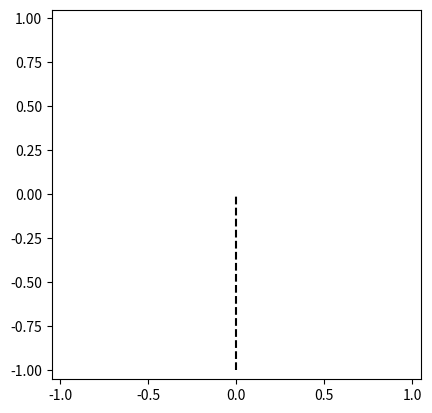

Here is the Python script that generated this plot:
import numpy as np
import matplotlib.pyplot as plt
import matplotlib.animation as animation
from scipy.integrate import odeint
# plt.style.use('ggplot')

l = 1.0  # m
g = 9.81  # m/s**2


def f(X, t):
    """
    The derivative function
    """
    return np.array([X[1], -g / l * np.sin(X[0])])


def main():
    dt = 0.01
    X0 = np.radians(179)

    T = np.arange(0, 10, dt)
    theta0 = np.array([X0, -1])
    theta_odeint = odeint(f, theta0, T)[:, 0]

    theta_odeint = np.array(theta_odeint)
    X = l * np.sin(theta_odeint)
    Y = -l * np.cos(theta_odeint)

    fig, ax = plt.subplots()
    (rode,) = ax.plot([], [], color="blue")
    (point,) = ax.plot([], [], ls="none", marker="o", color="red")

    # Gestion des limites de la fenêtre
    # ax.axis("equal")
    ax.axis([1.05 * np.min(X), 1.05 * np.max(X), -1.05 * l, 1.05 * l])
    # ax.set_xlim([1.05 * np.min(X), 1.05 * np.max(X)])
    # ax.set_ylim([-1.05 * l, 1.05 * l])
    ax.set_aspect('equal', 'box')
    ax.vlines(x=0, ymin=-l, ymax=0, color="k", ls="--")
    angle = ax.text(0, -0.5, "",
                ha='center', va='center',
                fontsize=12)

    def init():
        rode.set_data([], [])
        point.set_data([], [])
        return rode, point

    def animate(k):
        i = min(k, X.size)
        x_rode = [len_rode * X[i] for len_rode in np.arange(0, l, l / 100)]
        y_rode = [len_rode * Y[i] for len_rode in np.arange(0, l, l / 100)]

        rode.set_data(x_rode, y_rode)
        point.set_data(X[i], Y[i])
        
        angle.set_text(f"{np.rad2deg(theta_odeint[i]):.1f}")

        return rode, point, angle

    #pylint: disable=unused-variable
    ani = animation.FuncAnimation(
        fig=fig,
        func=animate,
        init_func=init,
        frames=range(X.size),
        interval=50,
        blit=True,
    )

    plt.show()


main()
